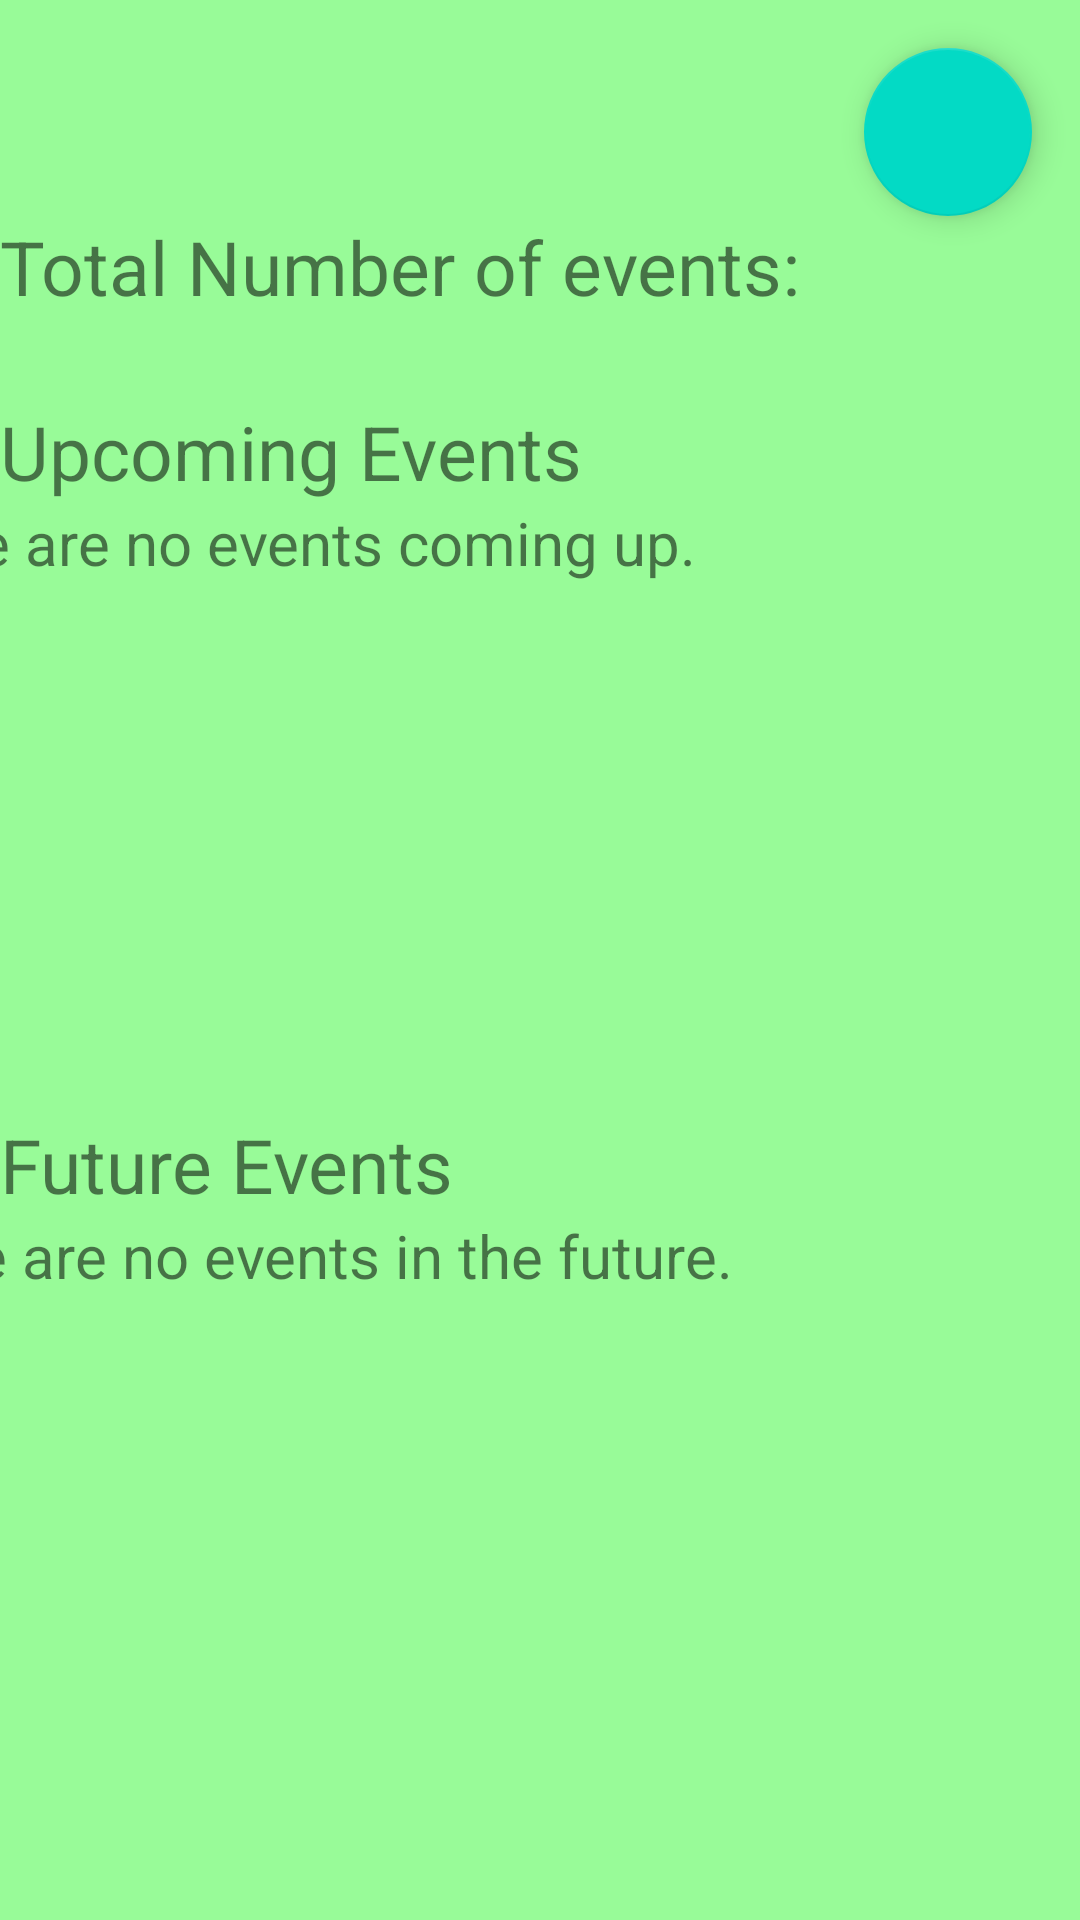

Produce the Android XML layout that renders to this screen, including the resource entries it uses.
<!-- AndroidManifest.xml: application theme Theme.Menu -->
<!-- res/layout/fragment_event.xml -->
<?xml version="1.0" encoding="utf-8"?>
<androidx.constraintlayout.widget.ConstraintLayout xmlns:android="http://schemas.android.com/apk/res/android"
    xmlns:tools="http://schemas.android.com/tools"
    android:layout_width="match_parent"
    android:layout_height="match_parent"
    xmlns:app="http://schemas.android.com/apk/res-auto"
    tools:context=".EventFragment"
    android:background="@color/mint_green">


    <TextView
        android:id="@+id/textviewTotalEvents"
        android:layout_width="wrap_content"
        android:layout_height="wrap_content"
        android:text="Total Number of events:"
        android:textSize="25sp"
        app:layout_constraintStart_toStartOf="parent"
        app:layout_constraintTop_toBottomOf="@+id/add_event_screen" />



    <TextView
        android:id="@+id/textviewRecentEvent"
        android:layout_width="wrap_content"
        android:layout_height="wrap_content"
        android:layout_below="@id/textviewTotalEvents"
        android:textSize="25sp"
        android:layout_marginTop="28dp"
        android:text="Upcoming Events"
        app:layout_constraintStart_toStartOf="parent"
        app:layout_constraintTop_toBottomOf="@+id/textviewTotalEvents" />

    <androidx.recyclerview.widget.RecyclerView
        android:id="@+id/eventRecycle"
        android:layout_width="wrap_content"
        android:layout_height="wrap_content"
        android:layout_below="@id/textviewRecentEvent"
        android:layout_marginTop="4dp"
        android:orientation="horizontal"
        app:layout_constraintStart_toStartOf="parent"
        app:layout_constraintTop_toBottomOf="@+id/textviewRecentEvent" />

    <com.google.android.material.floatingactionbutton.FloatingActionButton
        android:id="@+id/add_event_screen"
        android:layout_width="wrap_content"
        android:layout_height="wrap_content"
        android:layout_marginTop="16dp"
        android:layout_marginEnd="16dp"
        android:src="@drawable/ic_add"
        app:fabSize="normal"
        app:layout_constraintEnd_toEndOf="parent"
        app:layout_constraintTop_toTopOf="parent" />

    <TextView
        android:id="@+id/textViewFutureEvents"
        android:layout_width="wrap_content"
        android:layout_height="wrap_content"
        android:layout_marginTop="204dp"
        android:text="Future Events"
        android:textSize="25sp"
        app:layout_constraintStart_toStartOf="parent"
        app:layout_constraintTop_toBottomOf="@+id/textviewRecentEvent" />

    <androidx.recyclerview.widget.RecyclerView
        android:id="@+id/eventRecycleView2"
        android:layout_width="wrap_content"
        android:layout_height="wrap_content"
        app:layout_constraintStart_toStartOf="parent"
        app:layout_constraintTop_toBottomOf="@+id/textViewFutureEvents" />

    <TextView
        android:id="@+id/textViewUpComingEmpty"
        android:layout_width="wrap_content"
        android:layout_height="wrap_content"
        android:layout_marginEnd="128dp"
        android:text="There are no events coming up."
        android:textSize="20dp"
        app:layout_constraintEnd_toEndOf="parent"
        app:layout_constraintTop_toBottomOf="@+id/textviewRecentEvent" />

    <TextView
        android:id="@+id/txtViewFutureEventsEmpty"
        android:layout_width="wrap_content"
        android:layout_height="wrap_content"
        android:layout_marginEnd="116dp"
        android:text="There are no events in the future."
        android:textSize="20dp"
        app:layout_constraintEnd_toEndOf="parent"
        app:layout_constraintTop_toBottomOf="@+id/textViewFutureEvents" />


</androidx.constraintlayout.widget.ConstraintLayout>
<!-- resources referenced by this layout -->
<resources>
  <color name="mint_green">#98FB98</color>
  <style name="Theme.Menu" parent="Theme.MaterialComponents.DayNight.DarkActionBar">
          
          <item name="colorPrimary">@color/purple_500</item>
          <item name="colorPrimaryVariant">@color/purple_700</item>
          <item name="colorOnPrimary">@color/white</item>
          
          <item name="colorSecondary">@color/teal_200</item>
          <item name="colorSecondaryVariant">@color/teal_700</item>
          <item name="colorOnSecondary">@color/black</item>
          
          <item name="android:statusBarColor" tools:targetApi="l">?attr/colorPrimaryVariant</item>
          
      </style>
  <color name="purple_500">#FF6200EE</color>
  <color name="purple_700">#FF3700B3</color>
  <color name="white">#FFFFFFFF</color>
  <color name="teal_200">#FF03DAC5</color>
  <color name="teal_700">#FF018786</color>
  <color name="black">#FF000000</color>
</resources>
